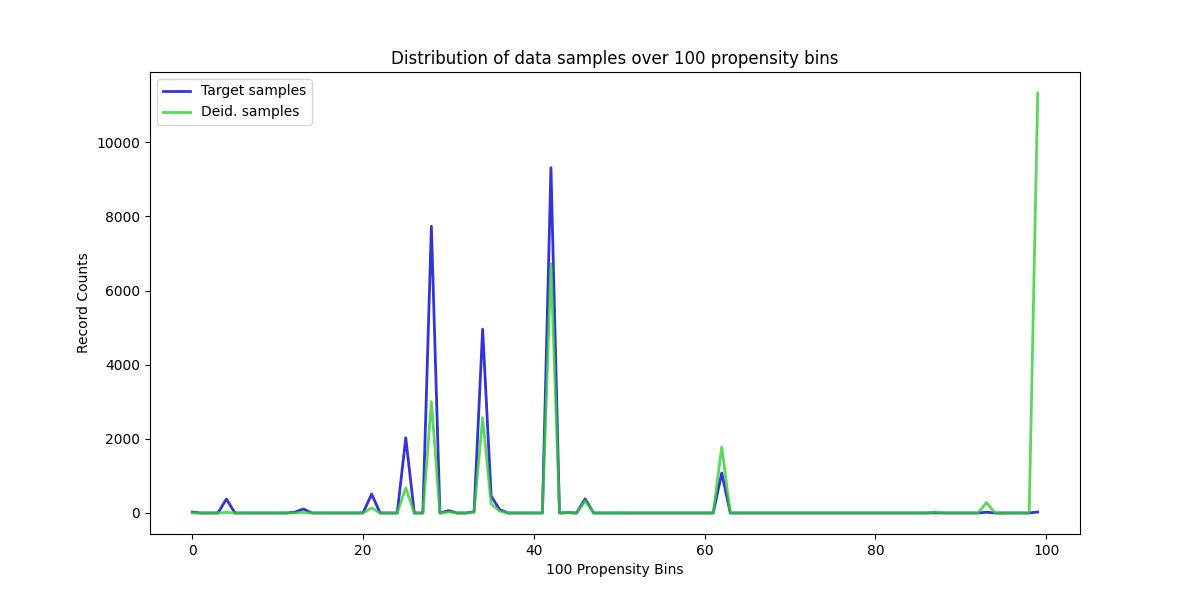

Source data for this figure (header and first rows):
, Target samples, Deid. samples
0, 25, 0
1, 0, 0
2, 0, 0
3, 0, 0
4, 375, 16
5, 0, 0
6, 0, 0
7, 0, 0
8, 0, 0
9, 0, 0
10, 0, 0
11, 0, 0
12, 22, 3
13, 110, 16
14, 0, 0
15, 0, 0
16, 0, 0
17, 0, 0
18, 0, 0
19, 0, 0
20, 4, 1
21, 508, 137
22, 0, 0
23, 0, 0
24, 0, 0
25, 2027, 679
26, 0, 0
27, 0, 0
28, 7734, 3004
29, 0, 0
30, 64, 28
31, 0, 0
32, 0, 0
33, 34, 17
34, 4960, 2571
35, 456, 243
36, 91, 51
37, 0, 0
38, 0, 0
39, 0, 0
40, 0, 0
41, 0, 0
42, 9316, 6729
43, 0, 0
44, 10, 8
45, 0, 0
46, 381, 329
47, 0, 0
48, 0, 0
49, 0, 0
50, 1, 1
51, 0, 0
52, 0, 0
53, 0, 0
54, 0, 0
55, 0, 0
56, 0, 0
57, 0, 0
58, 0, 0
59, 0, 0
... 40 more rows
